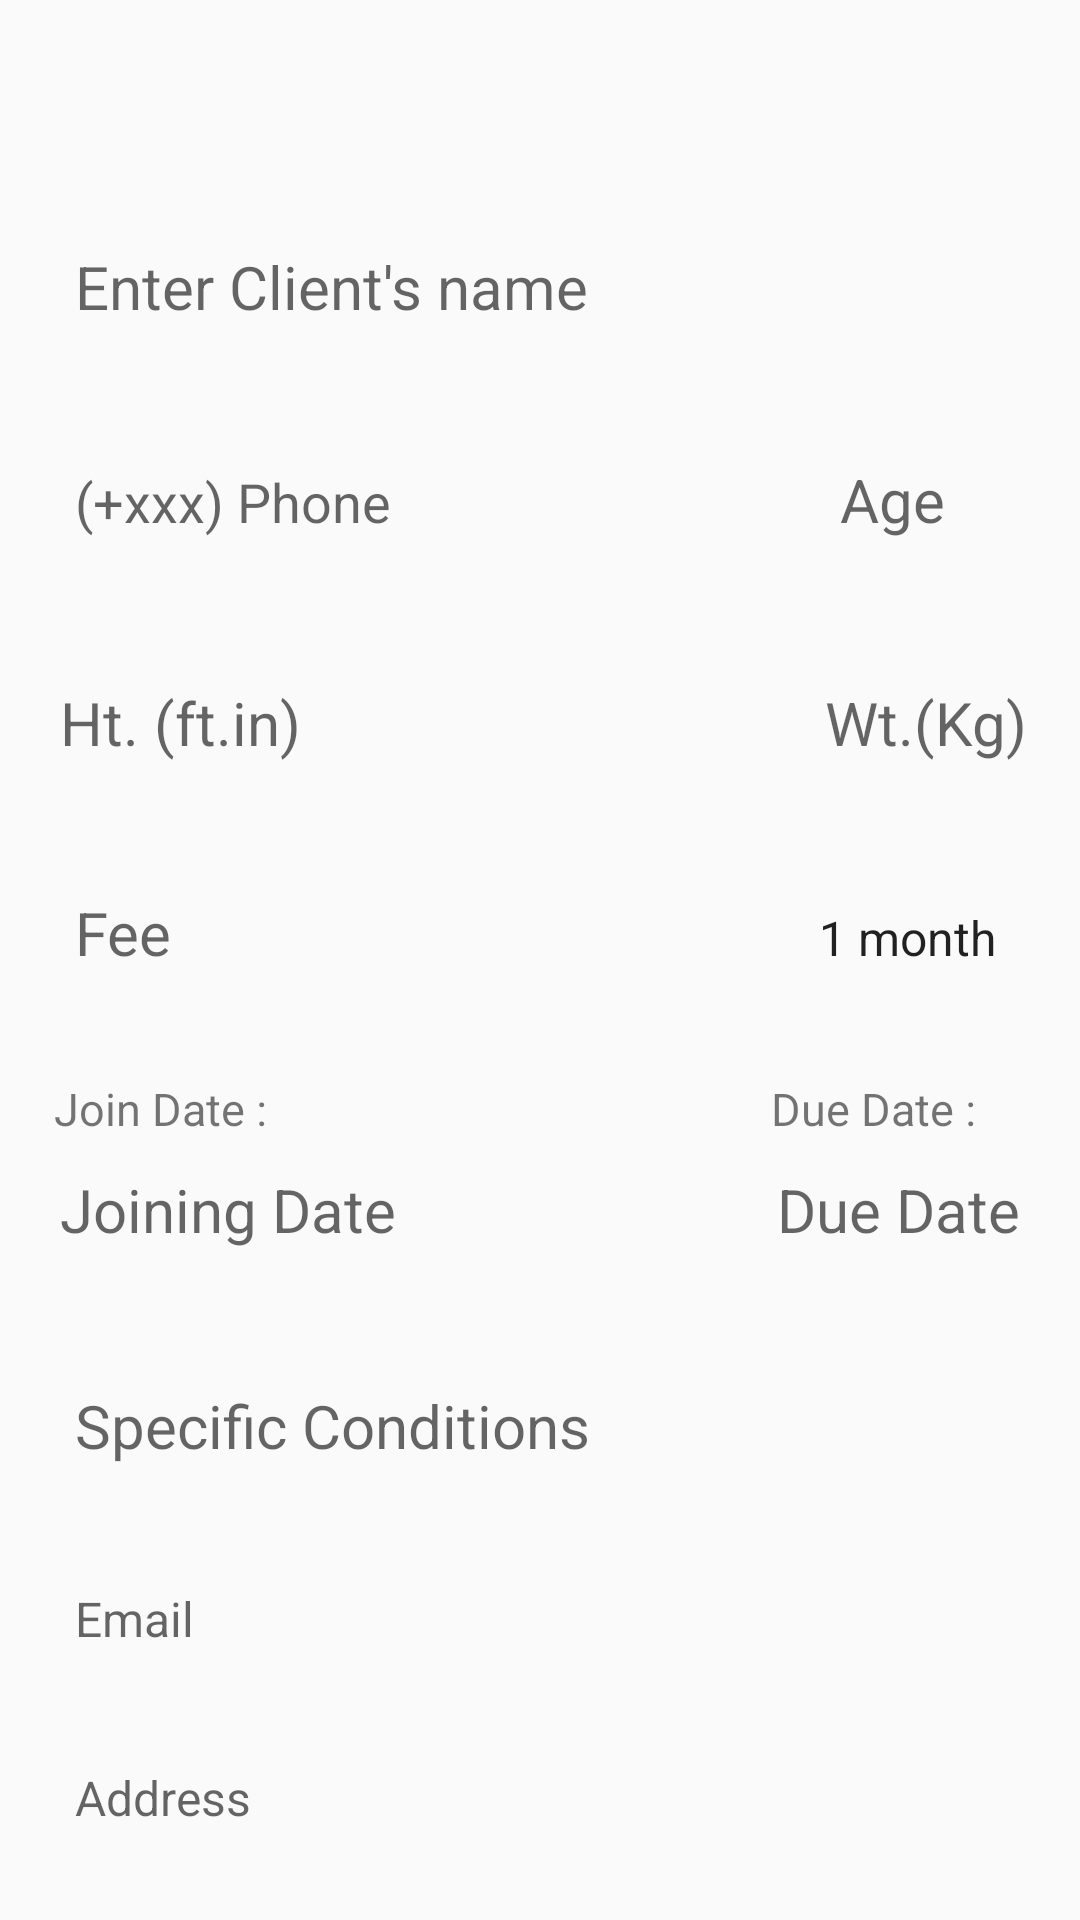

Write the Android layout XML for this screen, with the resource values it uses.
<!-- AndroidManifest.xml: application theme AppTheme -->
<!-- res/layout/content_add_client.xml -->
<?xml version="1.0" encoding="utf-8"?>
<ScrollView
    xmlns:android="http://schemas.android.com/apk/res/android"
    xmlns:tools="http://schemas.android.com/tools"
    android:layout_width="match_parent"
    android:layout_height="match_parent"
    android:paddingLeft="10dp"
    android:paddingRight="10dp"
    android:scrollbarStyle="outsideOverlay"
    tools:context="dietrixapp.dietrix.AddClientAct"
    tools:showIn="@layout/activity_add_clients">

    <RelativeLayout
        android:layout_width="match_parent"
        android:layout_height="match_parent">

        <EditText
            android:id="@+id/ClNameET"
            android:layout_width="match_parent"
            android:layout_height="wrap_content"
            android:paddingTop="10dp"
            android:paddingBottom="10dp"
            android:paddingStart="15dp"
            android:paddingEnd="10dp"
            android:layout_marginTop="72dp"
            android:background="@drawable/rounded"
            android:ems="10"
            android:hint="Enter Client's name"
            android:inputType="textPersonName"
            android:textSize="20sp"
            android:layout_alignParentTop="true"
            android:layout_centerHorizontal="true" />

        <EditText
            android:id="@+id/ClPhoneET"
            android:layout_width="185dp"
            android:layout_height="wrap_content"
            android:paddingTop="10dp"
            android:paddingBottom="10dp"
            android:paddingStart="15dp"
            android:paddingEnd="10dp"
            android:layout_alignStart="@+id/ClNameET"
            android:layout_below="@+id/ClNameET"
            android:layout_marginTop="26dp"
            android:background="@drawable/rounded"
            android:ems="10"
            android:hint="(+xxx) Phone"
            android:inputType="phone"
            android:textSize="18sp" />

        <EditText
            android:id="@+id/ClAgeET"
            android:layout_width="85dp"
            android:layout_height="wrap_content"
            android:paddingTop="10dp"
            android:paddingBottom="10dp"
            android:paddingStart="15dp"
            android:paddingEnd="10dp"
            android:layout_alignBaseline="@+id/ClPhoneET"
            android:layout_alignBottom="@+id/ClPhoneET"
            android:layout_alignEnd="@+id/ClNameET"
            android:background="@drawable/rounded"
            android:ems="10"
            android:hint="Age"
            android:inputType="number"
            android:textSize="20sp" />

        <EditText
            android:id="@+id/ClHeightET"
            android:layout_width="105dp"
            android:layout_height="wrap_content"
            android:paddingTop="10dp"
            android:paddingBottom="10dp"
            android:paddingStart="10dp"
            android:layout_alignStart="@+id/ClPhoneET"
            android:layout_below="@+id/ClPhoneET"
            android:layout_marginTop="28dp"
            android:background="@drawable/rounded"
            android:ems="10"
            android:hint="Ht. (ft.in)"
            android:inputType="numberDecimal"
            android:textSize="20sp" />

        <EditText
            android:id="@+id/ClWeightET"
            android:layout_width="85dp"
            android:layout_height="wrap_content"
            android:paddingTop="10dp"
            android:paddingBottom="10dp"
            android:paddingStart="10dp"
            android:background="@drawable/rounded"
            android:ems="10"
            android:hint="Wt.(Kg)"
            android:inputType="numberDecimal"
            android:textSize="20sp"
            android:layout_above="@+id/ClFeeET"
            android:layout_alignEnd="@+id/ClAgeET"/>


        <EditText
            android:id="@+id/ClBMIET"
            android:layout_width="wrap_content"
            android:layout_height="wrap_content"
            android:visibility="gone"/>


        <EditText
            android:id="@+id/ClFeeET"
            android:layout_width="105dp"
            android:layout_height="wrap_content"
            android:paddingTop="10dp"
            android:paddingBottom="10dp"
            android:paddingStart="15dp"
            android:paddingEnd="10dp"
            android:layout_alignStart="@+id/ClHeightET"
            android:layout_below="@+id/ClHeightET"
            android:layout_marginTop="23dp"
            android:background="@drawable/rounded"
            android:ems="10"
            android:hint="Fee"
            android:inputType="number"
            android:textSize="20sp" />

        <Spinner
            android:id="@+id/ClDurationSp"
            android:layout_width="85dp"
            android:layout_height="45dp"
            android:background="@drawable/rounded"
            android:entries="@array/DurationList"
            android:layout_alignBaseline="@+id/ClFeeET"
            android:layout_alignBottom="@+id/ClFeeET"
            android:layout_alignEnd="@+id/ClAgeET" />

        <TextView
            android:id="@+id/textView19"
            android:layout_width="wrap_content"
            android:layout_height="wrap_content"
            android:text="Join Date :"
            android:textSize="15sp"
            android:layout_marginTop="25dp"
            android:layout_marginStart="8dp"
            android:layout_below="@+id/ClFeeET"
            android:layout_alignStart="@+id/ClFeeET" />

        <TextView
            android:id="@+id/ClDateET"
            android:layout_width="wrap_content"
            android:layout_height="wrap_content"
            android:padding="10dp"
            android:hint="Joining Date"
            android:textSize="20sp"
            android:textColor="#000000"
            android:layout_alignStart="@+id/ClFeeET"
            android:layout_below="@+id/textView19"
            android:background="@drawable/rounded" />

        <TextView
            android:id="@+id/textViewDue"
            android:layout_width="wrap_content"
            android:layout_height="wrap_content"
            android:text="Due Date :"
            android:textSize="15sp"
            android:layout_marginStart="8dp"
            android:layout_alignTop="@+id/textView19"
            android:layout_alignStart="@+id/ClDueET" />

        <TextView
            android:id="@+id/ClDueET"
            android:layout_width="wrap_content"
            android:layout_height="wrap_content"
            android:padding="10dp"
            android:hint="Due Date"
            android:textSize="20sp"
            android:textColor="#000000"
            android:background="@drawable/rounded"
            android:layout_below="@+id/textViewDue"
            android:layout_alignEnd="@+id/ClDurationSp" />

        <EditText
            android:id="@+id/ClSpCaseET"
            android:layout_width="match_parent"
            android:layout_height="wrap_content"
            android:paddingTop="10dp"
            android:paddingBottom="10dp"
            android:paddingStart="15dp"
            android:paddingEnd="10dp"
            android:background="@drawable/rounded"
            android:hint="Specific Conditions"
            android:textSize="20sp"
            android:layout_marginTop="25dp"
            android:ems="10"
            android:inputType="text"
            android:layout_below="@+id/ClDateET"
            android:layout_alignStart="@+id/ClDateET" />

        <EditText
            android:id="@+id/ClAddressET"
            android:layout_width="match_parent"
            android:layout_height="wrap_content"
            android:paddingTop="10dp"
            android:paddingBottom="10dp"
            android:paddingStart="15dp"
            android:paddingEnd="10dp"
            android:textSize="16sp"
            android:background="@drawable/rounded"
            android:ems="10"
            android:hint="Address"
            android:maxLines="3"
            android:inputType="textPostalAddress"
            android:layout_below="@+id/ClEmailET"
            android:layout_alignStart="@+id/ClEmailET"
            android:layout_marginTop="18dp" />

        <EditText
            android:id="@+id/ClEmailET"
            android:layout_width="match_parent"
            android:layout_height="wrap_content"
            android:paddingTop="10dp"
            android:paddingBottom="10dp"
            android:paddingStart="15dp"
            android:paddingEnd="10dp"
            android:background="@drawable/rounded"
            android:hint="Email"
            android:inputType="textEmailAddress"
            android:textSize="16sp"
            android:layout_marginTop="20dp"
            android:layout_below="@+id/ClSpCaseET"
            android:layout_alignStart="@+id/ClSpCaseET" />

    </RelativeLayout>

</ScrollView>
<!-- res/layout/activity_add_clients.xml (included above) -->
<?xml version="1.0" encoding="utf-8"?>
<android.support.design.widget.CoordinatorLayout xmlns:android="http://schemas.android.com/apk/res/android"
    xmlns:app="http://schemas.android.com/apk/res-auto"
    android:layout_width="match_parent"
    android:layout_height="match_parent"
    android:background="@color/BgGreen"
    android:orientation="vertical"
    android:paddingBottom="15dp"
    app:layout_behavior="@string/appbar_scrolling_view_behavior">

    <android.support.design.widget.AppBarLayout
        android:layout_width="match_parent"
        android:layout_height="wrap_content"
        android:theme="@style/AppTheme.AppBarOverlay">

        <android.support.v7.widget.Toolbar
            android:id="@+id/toolbaradd"
            android:layout_width="match_parent"
            android:layout_height="?attr/actionBarSize"
            android:background="@color/lightGreen"
            app:popupTheme="@style/AppTheme.PopupOverlay" />

    </android.support.design.widget.AppBarLayout>

    <include
        layout="@layout/content_add_client"
        android:layout_width="match_parent"
        android:layout_height="match_parent" />

</android.support.design.widget.CoordinatorLayout>
<!-- resources referenced by this layout -->
<resources>
  <string-array name="DurationList">
          <item>1 month</item>
          <item>3 month</item>
          <item>6 month</item>
          <item>1 year</item>
      </string-array>
  <color name="BgGreen">#80B5C582</color>
  <color name="lightGreen">#97b735</color>
  <style name="AppTheme.AppBarOverlay" parent="ThemeOverlay.AppCompat.Dark.ActionBar" />
  <style name="AppTheme.PopupOverlay" parent="ThemeOverlay.AppCompat.Light" />
  <style name="AppTheme" parent="Theme.AppCompat.Light.DarkActionBar">
          
          <item name="colorPrimary">@color/lightGreen</item>
          <item name="colorPrimaryDark">@color/darkGreen</item>
          <item name="colorAccent">@color/darkGreen</item>
      </style>
  <color name="darkGreen">#728927</color>
</resources>
